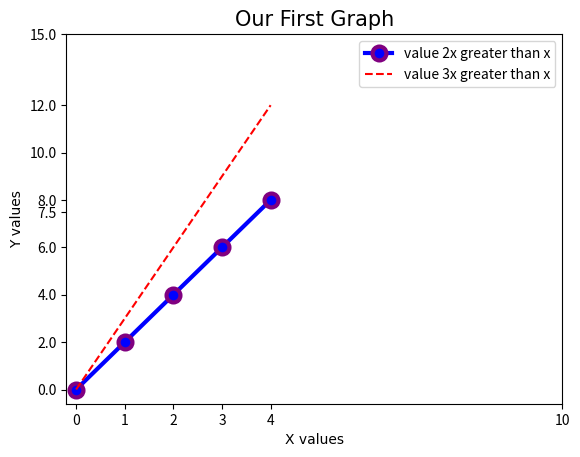

The script that saved this image:
#LOADING NECESSARY LIBRARIES
from matplotlib import pyplot as plt
import numpy as np
import pandas as pd


#BASIC GRAPH
x_values = [0, 1, 2, 3, 4]
y_values = [0, 2, 4, 6, 8]
z_values = [0, 3, 6, 9, 12]

plt.plot(x_values, y_values, label = 'value 2x greater than x', color = 'blue', marker = 'o', markersize = 10, markeredgecolor = 'purple', markeredgewidth = 3, linewidth = 3)
plt.plot(x_values, z_values, label = 'value 3x greater than x', color = 'red', linestyle = '--')
#plt.plot(x_values, y_values, 'y^--') # fmt = '[color][marker][line]'       there is a lot of info on markers, colors and lines in the documentation


plt.xlabel("X values", fontdict={'fontname':'Comic Sans MS'})
plt.ylabel("Y values", fontdict={'fontname':'Comic Sans MS'})
plt.title("Our First Graph", fontdict={'fontname':'Comic Sans MS', 'fontsize':'15'})

plt.xticks([0, 1, 2, 3, 4, 10])
plt.yticks([0, 2, 4, 6, 7.5, 8, 10, 12, 15])

plt.legend()

plt.show()
